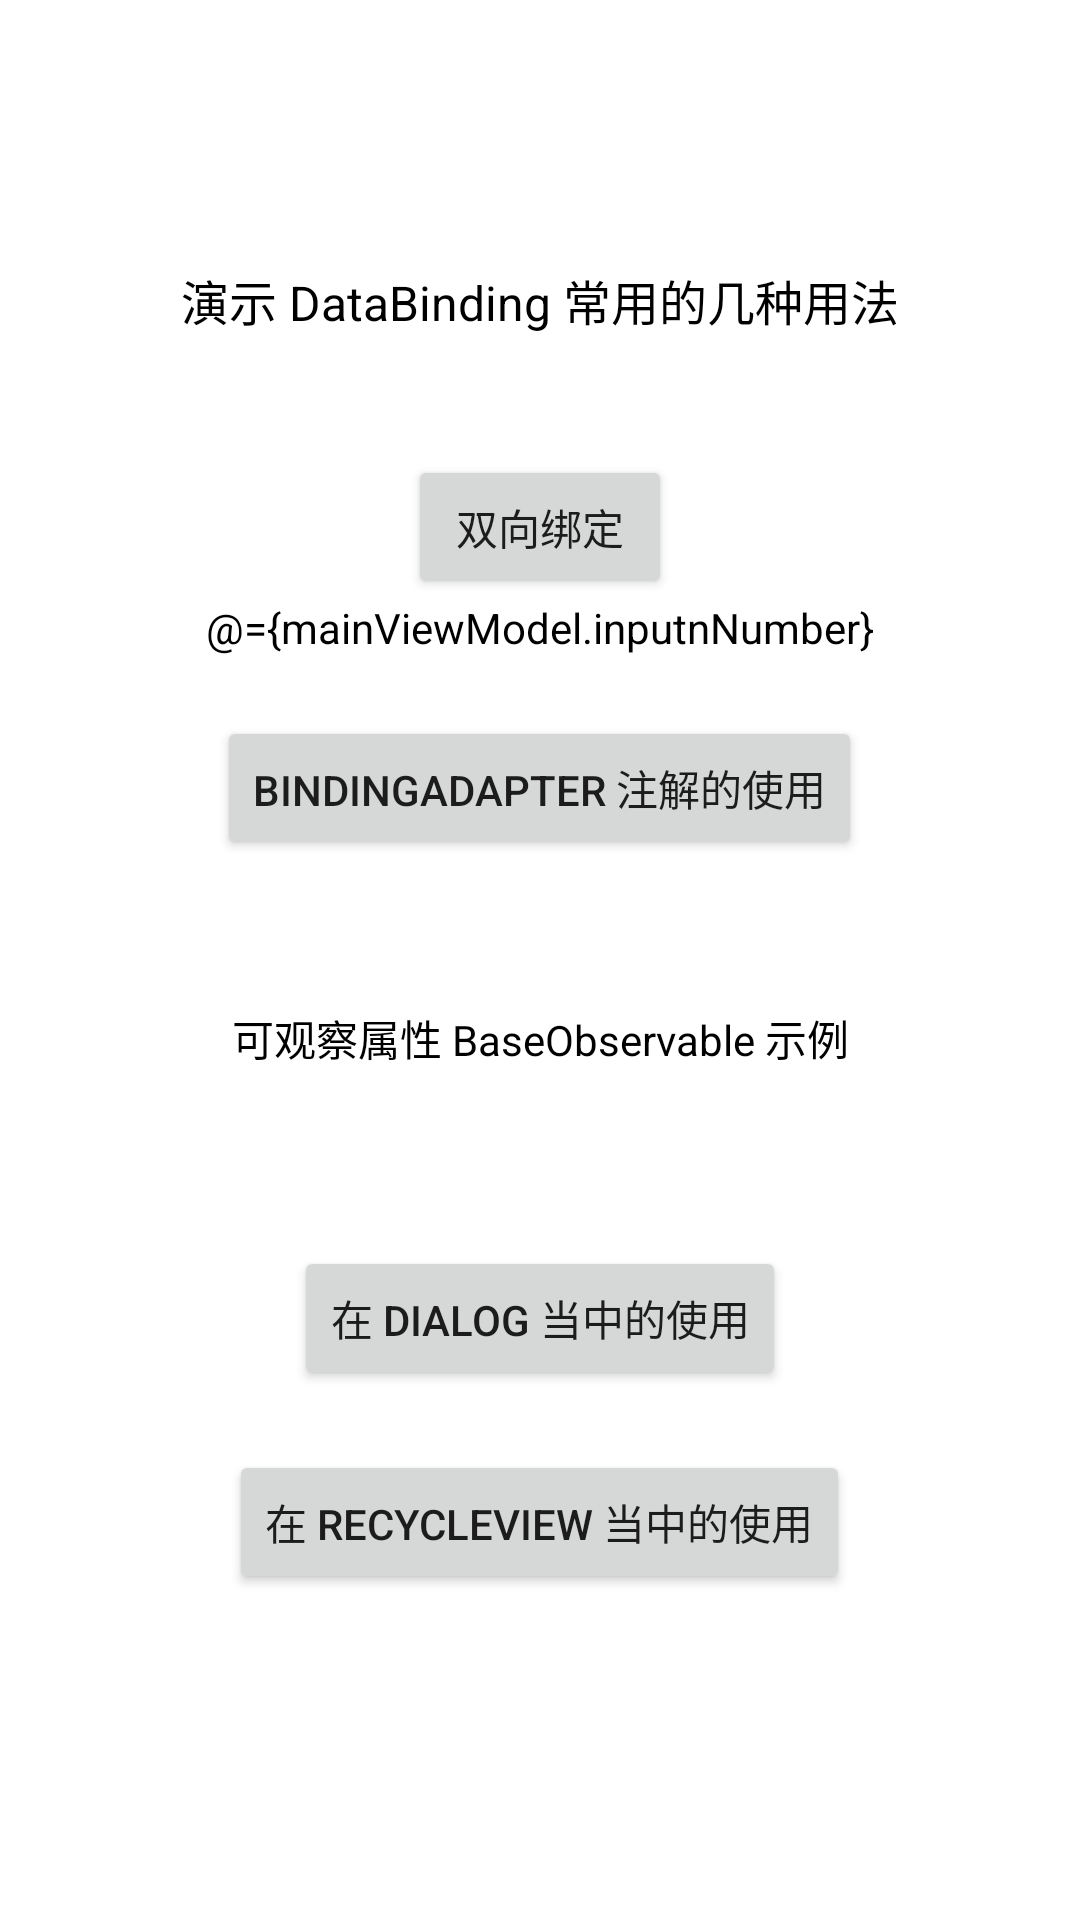

Reconstruct the res/layout file that produces this screen, plus the resources it refers to.
<!-- AndroidManifest.xml: application theme Theme.Binding -->
<!-- res/layout/activity_data_bind.xml -->
<?xml version="1.0" encoding="utf-8"?>
<layout xmlns:android="http://schemas.android.com/apk/res/android"
    xmlns:app="http://schemas.android.com/apk/res-auto"
    xmlns:tools="http://schemas.android.com/tools">

    <data>

        <variable
            name="account"
            type="com.hi.dhl.demo.binding.Account" />

        <variable
            name="mainViewModel"
            type="com.hi.dhl.demo.binding.MainViewModel" />

    </data>

    <LinearLayout
        android:layout_width="match_parent"
        android:layout_height="match_parent"
        android:gravity="center"
        android:orientation="vertical">

        <androidx.appcompat.widget.AppCompatTextView
            android:layout_width="match_parent"
            android:layout_height="wrap_content"
            android:layout_marginBottom="@dimen/margin_40dp"
            android:gravity="center_horizontal"
            android:text="演示 DataBinding 常用的几种用法"
            android:textColor="@color/black"
            android:textSize="@dimen/text_size_16sp" />

        <androidx.appcompat.widget.AppCompatButton
            android:id="@+id/btnBindRandom"
            android:layout_width="wrap_content"
            android:layout_height="wrap_content"
            android:layout_gravity="center_horizontal"
            android:text="双向绑定" />

        <androidx.appcompat.widget.AppCompatTextView
            android:layout_width="wrap_content"
            android:layout_height="wrap_content"
            android:layout_gravity="center_horizontal"
            android:layout_marginBottom="@dimen/margin_20dp"
            android:gravity="center_horizontal"
            android:text="@={mainViewModel.inputnNumber}"
            android:textColor="@color/black"
            tools:text="---------" />

        <androidx.appcompat.widget.AppCompatButton
            android:id="@+id/btnBindAdapter"
            android:layout_width="wrap_content"
            android:layout_height="wrap_content"
            android:layout_gravity="center_horizontal"
            android:text="BindingAdapter 注解的使用" />


        <androidx.appcompat.widget.AppCompatTextView
            android:layout_width="wrap_content"
            android:layout_height="wrap_content"
            android:layout_gravity="center_horizontal"
            android:layout_marginBottom="@dimen/margin_20dp"
            android:gravity="center_horizontal"
            android:textColor="@color/black"
            app:bindingLiveData="@{mainViewModel.userLiveData}"
            tools:text="------" />

        <androidx.appcompat.widget.AppCompatTextView
            android:layout_width="wrap_content"
            android:layout_height="wrap_content"
            android:layout_gravity="center_horizontal"
            android:layout_marginTop="@dimen/margin_10dp"
            android:layout_marginBottom="@dimen/margin_20dp"
            android:gravity="center_horizontal"
            android:text="可观察属性 BaseObservable 示例"
            android:textColor="@color/black" />


        <androidx.appcompat.widget.AppCompatTextView
            android:layout_width="wrap_content"
            android:layout_height="wrap_content"
            android:layout_gravity="center_horizontal"
            android:layout_marginBottom="@dimen/margin_20dp"
            android:gravity="center_horizontal"
            android:text="@{mainViewModel.bindAccount().name}"
            android:textColor="@color/black"
            tools:text="------" />

        <androidx.appcompat.widget.AppCompatButton
            android:id="@+id/btnDialog"
            android:layout_width="wrap_content"
            android:layout_height="wrap_content"
            android:layout_marginBottom="@dimen/margin_20dp"
            android:text="在 Dialog 当中的使用" />

        <androidx.appcompat.widget.AppCompatButton
            android:id="@+id/btnRecycle"
            android:layout_width="wrap_content"
            android:layout_height="wrap_content"
            android:layout_marginBottom="@dimen/margin_20dp"
            android:text="在 RecycleView 当中的使用" />
    </LinearLayout>
</layout>
<!-- resources referenced by this layout -->
<resources>
  <dimen name="margin_10dp">10dp</dimen>
  <dimen name="margin_20dp">20dp</dimen>
  <dimen name="margin_40dp">40dp</dimen>
  <dimen name="text_size_16sp">16sp</dimen>
  <style name="Theme.Binding" parent="Theme.MaterialComponents.DayNight.DarkActionBar">
          
          <item name="colorPrimary">@color/purple_500</item>
          <item name="colorPrimaryVariant">@color/purple_700</item>
          <item name="colorOnPrimary">@color/white</item>
          
          <item name="colorSecondary">@color/teal_200</item>
          <item name="colorSecondaryVariant">@color/teal_700</item>
          <item name="colorOnSecondary">@color/black</item>
          
          <item name="android:statusBarColor" tools:targetApi="l">?attr/colorPrimaryVariant</item>
          
      </style>
  <!-- not gathered from this repository: default colours our renderer supplied (Android Studio template values) -->
  <color name="purple_500">#FF6200EE</color>
  <color name="purple_700">#FF3700B3</color>
  <color name="teal_200">#FF03DAC5</color>
  <color name="teal_700">#FF018786</color>
  <color name="black">#FF000000</color>
  <color name="white">#FFFFFFFF</color>
</resources>
